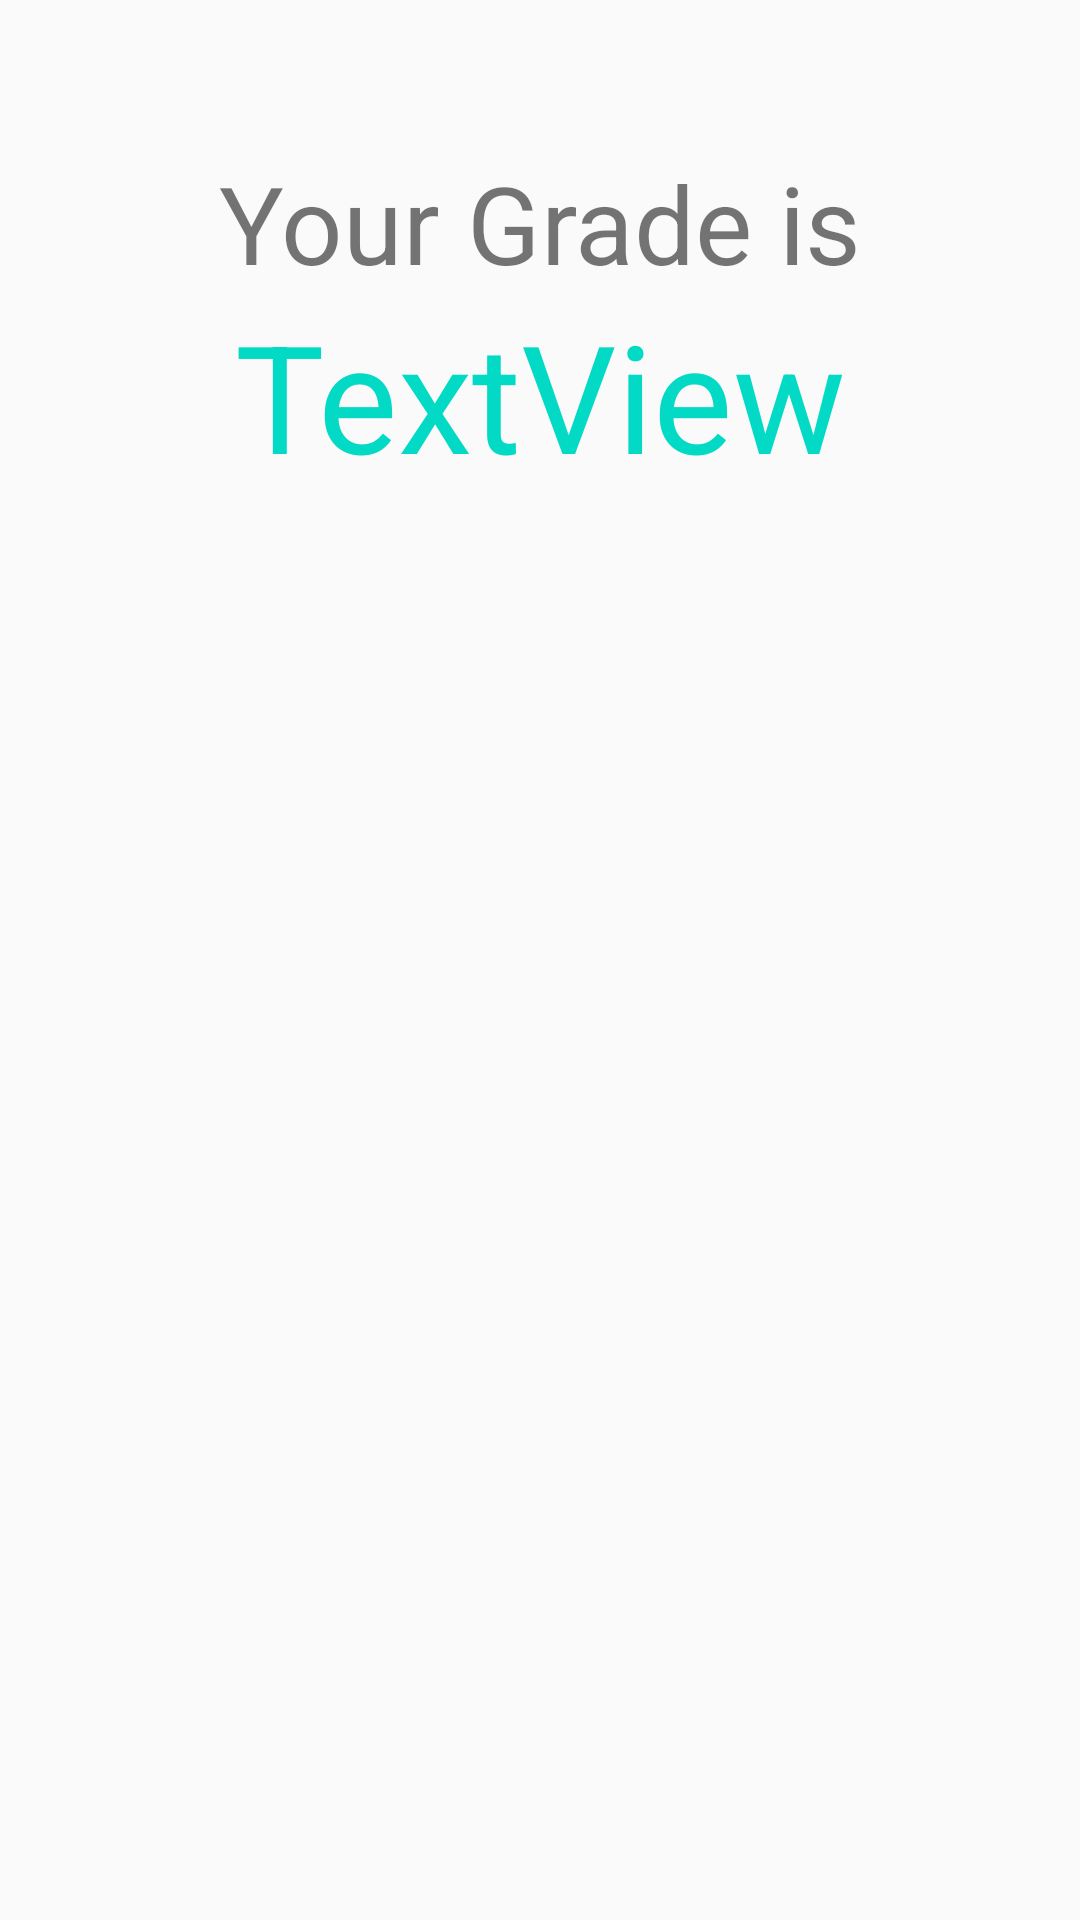

This screen was rendered from an Android layout file. Write that file and the resources it references.
<!-- AndroidManifest.xml: application theme AppTheme -->
<!-- res/layout/bottom_grade_layout.xml -->
<?xml version="1.0" encoding="utf-8"?>
<LinearLayout xmlns:android="http://schemas.android.com/apk/res/android"
    xmlns:app="http://schemas.android.com/apk/res-auto"
    xmlns:tools="http://schemas.android.com/tools"
    android:orientation="vertical" android:layout_width="match_parent"
    android:layout_height="match_parent">

    <TextView
        android:layout_marginTop="50dp"
        android:id="@+id/textview"
        android:layout_width="match_parent"
        android:layout_height="wrap_content"
        android:gravity="center"
        android:text="Your Grade is"
        android:textSize="36sp"
         />

    <TextView
        android:gravity="center"
        android:id="@+id/showGrade"
        android:layout_width="match_parent"
        android:layout_height="wrap_content"
        android:layout_marginBottom="8dp"
        android:text="TextView"
        android:textColor="@color/colorAccent"
        android:textSize="50sp"
         />
</LinearLayout>
<!-- resources referenced by this layout -->
<resources>
  <style name="AppTheme" parent="Theme.AppCompat.Light.DarkActionBar">
          
          <item name="colorPrimary">#303030</item>
          <item name="colorPrimaryDark">#303030</item>
          <item name="colorAccent">@color/colorAccent</item>
      </style>
  <!-- not gathered from this repository: default colours our renderer supplied (Android Studio template values) -->
  <color name="colorAccent">#FF03DAC5</color>
</resources>
